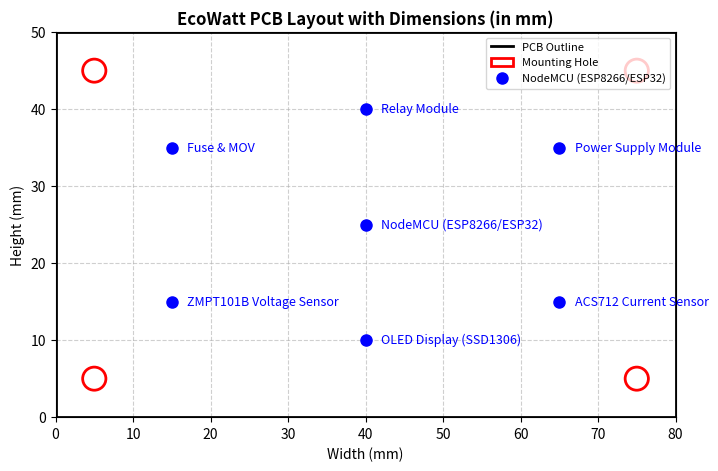

Write Python code to recreate this figure. (Note: this script raises an exception after producing the figure.)
import matplotlib.pyplot as plt
import numpy as np

# PCB Dimensions (in mm)
pcb_width = 80
pcb_height = 50

# Mounting hole positions
hole_positions = [(5, 5), (75, 5), (5, 45), (75, 45)]  # (x, y) in mm
hole_diameter = 3  # 3mm diameter

# Component positions (approximate)
components = {
    "NodeMCU (ESP8266/ESP32)": (40, 25),
    "ZMPT101B Voltage Sensor": (15, 15),
    "ACS712 Current Sensor": (65, 15),
    "Relay Module": (40, 40),
    "OLED Display (SSD1306)": (40, 10),
    "Power Supply Module": (65, 35),
    "Fuse & MOV": (15, 35),
}

# Create the figure
fig, ax = plt.subplots(figsize=(8, 5))
ax.set_xlim(0, pcb_width)
ax.set_ylim(0, pcb_height)

# Draw PCB outline
ax.plot([0, pcb_width, pcb_width, 0, 0], [0, 0, pcb_height, pcb_height, 0], 'k-', lw=2, label="PCB Outline")

# Draw mounting holes
for x, y in hole_positions:
    hole = plt.Circle((x, y), hole_diameter/2, color='r', fill=False, lw=2, label="Mounting Hole" if hole_positions.index((x,y)) == 0 else "")
    ax.add_patch(hole)

# Draw component placements
for comp, (x, y) in components.items():
    ax.plot(x, y, 'bo', markersize=8, label=comp if list(components.keys()).index(comp) == 0 else "")
    ax.text(x + 2, y, comp, fontsize=9, verticalalignment='center', color='blue')

# Labels and grid
ax.set_title("EcoWatt PCB Layout with Dimensions (in mm)", fontsize=12, fontweight='bold')
ax.set_xlabel("Width (mm)")
ax.set_ylabel("Height (mm)")
ax.legend(loc="upper right", fontsize=8)
ax.grid(True, linestyle="--", alpha=0.6)

# Save the schematic
pcb_schematic_path = "/mnt/data/EcoWatt_PCB_Schematic.png"
plt.savefig(pcb_schematic_path, dpi=300, bbox_inches='tight')

# Show the figure
plt.show()

# Provide the file path
pcb_schematic_path
